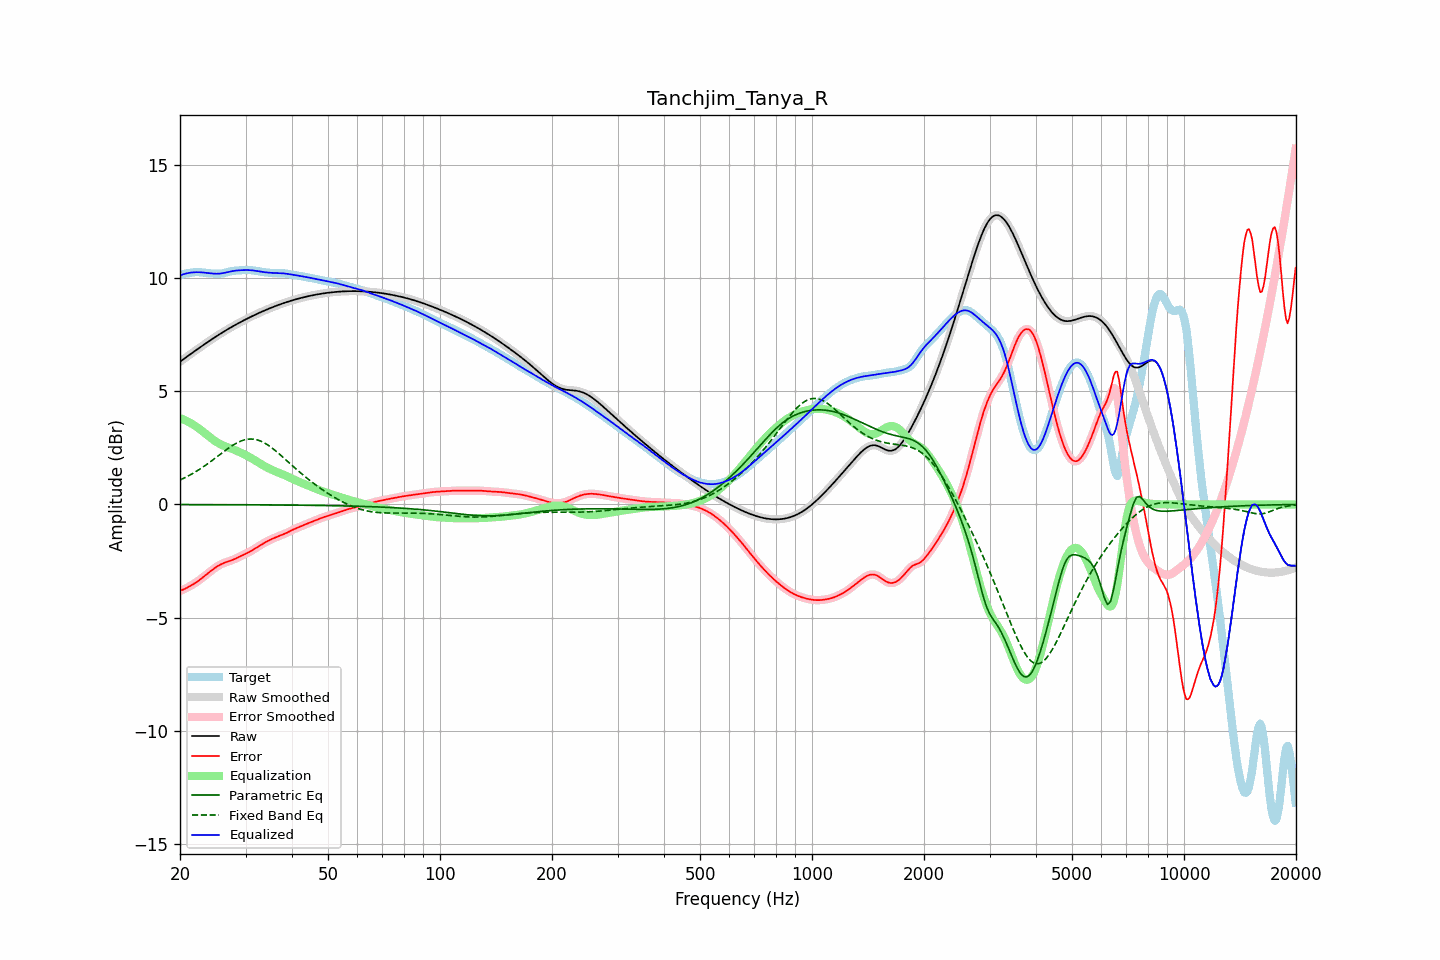

Source data for this figure (header and first rows):
frequency, raw, error, smoothed, error_smoothed, equalization, parametric_eq, fixed_band_eq, equalized_raw, equalized_smoothed, target
20.00, 6.31, -3.82, 6.31, -3.82, 3.82, -0.01, 1.08, 10.13, 10.13, 10.13
20.20, 6.36, -3.79, 6.36, -3.79, 3.79, -0.01, 1.11, 10.15, 10.15, 10.15
20.40, 6.41, -3.77, 6.41, -3.76, 3.76, -0.01, 1.15, 10.18, 10.18, 10.18
20.61, 6.47, -3.73, 6.47, -3.73, 3.73, -0.01, 1.18, 10.20, 10.20, 10.20
20.81, 6.52, -3.70, 6.52, -3.70, 3.70, -0.01, 1.22, 10.21, 10.21, 10.21
21.02, 6.57, -3.66, 6.57, -3.66, 3.66, -0.01, 1.25, 10.23, 10.23, 10.23
21.23, 6.62, -3.62, 6.62, -3.62, 3.62, -0.01, 1.29, 10.24, 10.24, 10.24
21.44, 6.67, -3.58, 6.67, -3.58, 3.58, -0.01, 1.33, 10.25, 10.25, 10.25
21.66, 6.72, -3.54, 6.72, -3.54, 3.54, -0.01, 1.37, 10.26, 10.26, 10.26
21.87, 6.77, -3.49, 6.77, -3.49, 3.49, -0.01, 1.41, 10.27, 10.27, 10.27
22.09, 6.82, -3.45, 6.82, -3.45, 3.45, -0.01, 1.46, 10.27, 10.27, 10.27
22.31, 6.87, -3.40, 6.87, -3.40, 3.40, -0.01, 1.50, 10.27, 10.27, 10.27
22.54, 6.92, -3.35, 6.92, -3.35, 3.34, -0.01, 1.55, 10.27, 10.27, 10.27
22.76, 6.97, -3.29, 6.97, -3.29, 3.29, -0.01, 1.59, 10.26, 10.26, 10.26
22.99, 7.02, -3.24, 7.02, -3.24, 3.24, -0.01, 1.64, 10.26, 10.26, 10.26
23.22, 7.07, -3.18, 7.07, -3.18, 3.18, -0.01, 1.69, 10.25, 10.25, 10.25
23.45, 7.12, -3.12, 7.12, -3.12, 3.12, -0.01, 1.74, 10.24, 10.24, 10.24
23.69, 7.17, -3.06, 7.17, -3.06, 3.06, -0.01, 1.79, 10.23, 10.23, 10.23
23.92, 7.22, -3.01, 7.22, -3.01, 3.01, -0.01, 1.84, 10.22, 10.22, 10.22
24.16, 7.26, -2.95, 7.26, -2.95, 2.95, -0.01, 1.89, 10.22, 10.22, 10.22
24.40, 7.31, -2.90, 7.31, -2.90, 2.90, -0.01, 1.94, 10.21, 10.21, 10.21
24.65, 7.36, -2.85, 7.36, -2.85, 2.85, -0.01, 2.00, 10.20, 10.20, 10.20
24.89, 7.41, -2.80, 7.41, -2.80, 2.80, -0.01, 2.05, 10.20, 10.20, 10.20
25.14, 7.45, -2.75, 7.45, -2.75, 2.75, -0.01, 2.11, 10.20, 10.20, 10.20
25.39, 7.50, -2.70, 7.50, -2.70, 2.71, -0.01, 2.16, 10.20, 10.20, 10.20
25.65, 7.54, -2.66, 7.54, -2.66, 2.67, -0.01, 2.22, 10.21, 10.21, 10.21
25.91, 7.59, -2.63, 7.59, -2.63, 2.63, -0.01, 2.27, 10.22, 10.22, 10.21
26.16, 7.63, -2.60, 7.63, -2.60, 2.60, -0.01, 2.32, 10.23, 10.23, 10.23
26.43, 7.67, -2.57, 7.67, -2.57, 2.57, -0.01, 2.38, 10.25, 10.25, 10.24
26.69, 7.72, -2.55, 7.72, -2.55, 2.55, -0.01, 2.43, 10.26, 10.26, 10.26
26.96, 7.76, -2.52, 7.76, -2.52, 2.52, -0.01, 2.48, 10.28, 10.28, 10.28
27.23, 7.80, -2.50, 7.80, -2.50, 2.49, -0.01, 2.53, 10.30, 10.30, 10.30
27.50, 7.84, -2.47, 7.84, -2.47, 2.47, -0.01, 2.58, 10.31, 10.31, 10.31
27.77, 7.88, -2.44, 7.88, -2.44, 2.44, -0.01, 2.62, 10.32, 10.32, 10.33
28.05, 7.92, -2.41, 7.92, -2.41, 2.41, -0.01, 2.66, 10.33, 10.33, 10.33
28.33, 7.96, -2.38, 7.96, -2.38, 2.38, -0.01, 2.70, 10.34, 10.34, 10.34
28.62, 8.00, -2.35, 8.00, -2.35, 2.35, -0.01, 2.74, 10.35, 10.35, 10.35
28.90, 8.04, -2.31, 8.04, -2.31, 2.31, -0.01, 2.77, 10.35, 10.35, 10.35
29.19, 8.08, -2.28, 8.08, -2.28, 2.28, -0.02, 2.81, 10.36, 10.36, 10.35
29.48, 8.11, -2.25, 8.11, -2.24, 2.25, -0.02, 2.83, 10.36, 10.36, 10.36
29.78, 8.15, -2.21, 8.15, -2.21, 2.21, -0.02, 2.85, 10.36, 10.36, 10.36
30.08, 8.19, -2.18, 8.19, -2.18, 2.18, -0.02, 2.87, 10.36, 10.36, 10.36
30.38, 8.22, -2.14, 8.22, -2.14, 2.14, -0.02, 2.88, 10.36, 10.36, 10.37
30.68, 8.26, -2.11, 8.26, -2.11, 2.10, -0.02, 2.89, 10.36, 10.36, 10.36
30.99, 8.29, -2.07, 8.29, -2.07, 2.06, -0.02, 2.89, 10.36, 10.36, 10.36
31.30, 8.33, -2.02, 8.33, -2.02, 2.02, -0.02, 2.89, 10.35, 10.35, 10.35
31.61, 8.36, -1.98, 8.36, -1.98, 1.98, -0.02, 2.88, 10.34, 10.34, 10.34
31.93, 8.40, -1.93, 8.40, -1.93, 1.93, -0.02, 2.87, 10.33, 10.33, 10.33
32.24, 8.43, -1.89, 8.43, -1.89, 1.89, -0.02, 2.86, 10.32, 10.32, 10.32
32.57, 8.46, -1.84, 8.46, -1.84, 1.85, -0.02, 2.83, 10.31, 10.31, 10.31
32.89, 8.49, -1.80, 8.49, -1.80, 1.80, -0.02, 2.81, 10.30, 10.30, 10.29
33.22, 8.53, -1.76, 8.53, -1.76, 1.76, -0.02, 2.77, 10.28, 10.28, 10.28
33.55, 8.56, -1.72, 8.56, -1.72, 1.72, -0.02, 2.74, 10.27, 10.27, 10.27
33.89, 8.59, -1.68, 8.59, -1.68, 1.68, -0.02, 2.70, 10.26, 10.26, 10.26
34.23, 8.62, -1.64, 8.62, -1.64, 1.64, -0.02, 2.66, 10.26, 10.26, 10.26
34.57, 8.65, -1.60, 8.65, -1.60, 1.60, -0.02, 2.61, 10.25, 10.25, 10.25
34.92, 8.68, -1.57, 8.68, -1.57, 1.57, -0.02, 2.56, 10.24, 10.24, 10.24
35.27, 8.71, -1.53, 8.71, -1.53, 1.53, -0.02, 2.51, 10.24, 10.24, 10.24
35.62, 8.73, -1.50, 8.73, -1.50, 1.50, -0.02, 2.46, 10.24, 10.24, 10.24
35.97, 8.76, -1.47, 8.76, -1.47, 1.47, -0.02, 2.40, 10.23, 10.23, 10.23
... 635 more rows
